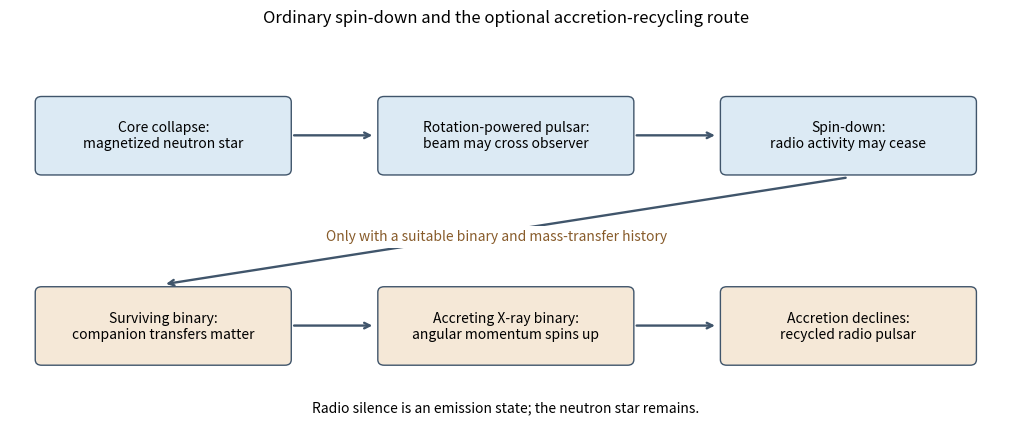

The script that saved this image:
"""Original conditional evolutionary flow diagram, not source artwork."""
import matplotlib
matplotlib.use("Agg")
import matplotlib.pyplot as plt
from matplotlib.patches import FancyBboxPatch
fig,ax=plt.subplots(figsize=(10,4.3),layout="constrained")
ax.set(xlim=(0,11),ylim=(0,5));ax.axis("off")
def box(x,y,label,color="#dceaf4"):
    ax.add_patch(FancyBboxPatch((x,y),2.7,.85,boxstyle="round,pad=0.07",facecolor=color,edgecolor="#40556b"))
    ax.text(x+1.35,y+.425,label,ha="center",va="center",fontsize=10)
def arrow(a,b,label=None):
    ax.annotate("",b,a,arrowprops=dict(arrowstyle="->",lw=1.7,color="#40556b"))
    if label: ax.text((a[0]+b[0])/2,(a[1]+b[1])/2+.16,label,ha="center",fontsize=9)
box(.35,3.3,"Core collapse:\nmagnetized neutron star")
box(4.15,3.3,"Rotation-powered pulsar:\nbeam may cross observer")
box(7.95,3.3,"Spin-down:\nradio activity may cease")
arrow((3.12,3.73),(4.05,3.73))
arrow((6.92,3.73),(7.85,3.73))
box(.35,.9,"Surviving binary:\ncompanion transfers matter","#f5e8d7")
box(4.15,.9,"Accreting X-ray binary:\nangular momentum spins up","#f5e8d7")
box(7.95,.9,"Accretion declines:\nrecycled radio pulsar","#f5e8d7")
arrow((3.12,1.33),(4.05,1.33))
arrow((6.92,1.33),(7.85,1.33))
arrow((9.3,3.2),(1.7,1.85))
ax.text(5.4,2.4,"Only with a suitable binary and mass-transfer history",ha="center",fontsize=10,color="#885c2b",bbox=dict(facecolor="white",edgecolor="none",pad=3))
ax.text(5.5,.25,"Radio silence is an emission state; the neutron star remains.",ha="center",fontsize=10)
fig.suptitle("Ordinary spin-down and the optional accretion-recycling route")
fig.savefig("paper-1-pulsar-recycling.png",dpi=155,facecolor="white")
